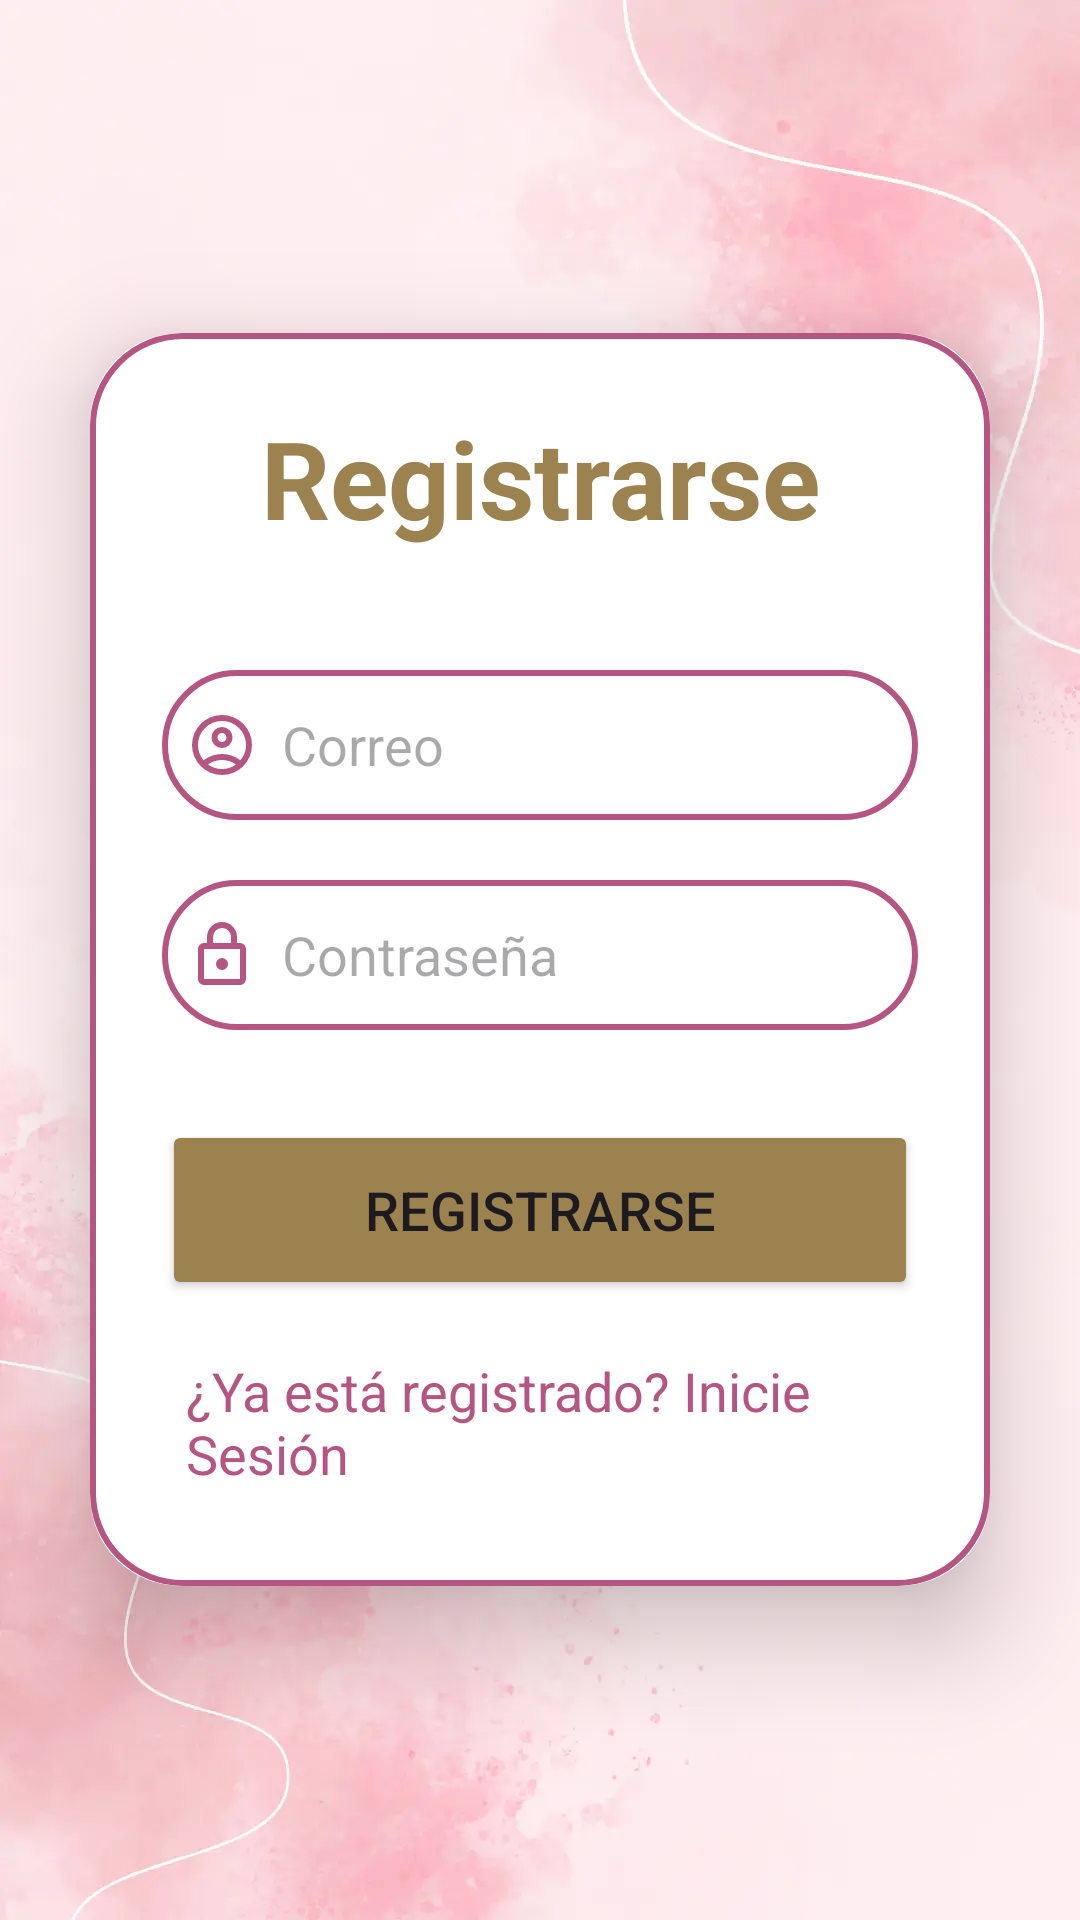

Layout XML and referenced resources for this Android screen:
<!-- AndroidManifest.xml: application theme Theme.IOT_LAB6_20170404 -->
<!-- res/layout/activity_sign_up.xml -->
<?xml version="1.0" encoding="utf-8"?>
<LinearLayout
    xmlns:android="http://schemas.android.com/apk/res/android"
    xmlns:app="http://schemas.android.com/apk/res-auto"
    xmlns:tools="http://schemas.android.com/tools"
    android:id="@+id/main"

    android:layout_width="match_parent"
    android:layout_height="match_parent"
    android:orientation="vertical"
    android:gravity="center"
    android:background="@drawable/wallpaper"

    tools:context=".SignUpActivity">


    <androidx.cardview.widget.CardView
        android:layout_width="match_parent"
        android:layout_height="wrap_content"
        android:layout_margin="30dp"
        app:cardCornerRadius="30dp"
        app:cardElevation="20dp">
        <LinearLayout
            android:layout_width="match_parent"
            android:layout_height="wrap_content"
            android:orientation="vertical"
            android:layout_gravity="center_horizontal"
            android:padding="24dp"
            android:background="@drawable/custom_edittext">
            <TextView
                android:layout_width="match_parent"
                android:layout_height="wrap_content"
                android:text="Registrarse"
                android:textSize="36sp"
                android:textAlignment="center"
                android:textStyle="bold"
                android:textColor="@color/secondary"/>
            <EditText
                android:layout_width="match_parent"
                android:layout_height="50dp"
                android:id="@+id/signup_email"
                android:background="@drawable/custom_edittext"
                android:layout_marginTop="40dp"
                android:padding="8dp"
                android:hint="Correo"
                android:drawableLeft="@drawable/account_circle_fill0_wght400_grad0_opsz24"
                android:drawablePadding="8dp"
                android:textColor="@color/black"/>
            <EditText
                android:layout_width="match_parent"
                android:layout_height="50dp"
                android:id="@+id/signup_password"
                android:background="@drawable/custom_edittext"
                android:layout_marginTop="20dp"
                android:padding="8dp"
                android:hint="Contraseña"
                android:drawableLeft="@drawable/lock_24dp_fill0_wght400_grad0_opsz24"
                android:drawablePadding="8dp"
                android:textColor="@color/black"/>
            <Button
                android:layout_width="match_parent"
                android:layout_height="60dp"
                android:text="Registrarse"
                android:id="@+id/signup_button"
                android:textSize="18sp"
                android:layout_marginTop="30dp"
                android:backgroundTint="@color/secondary"
                app:cornerRadius = "20dp"/>
            <TextView
                android:layout_width="wrap_content"
                android:layout_height="wrap_content"
                android:id="@+id/loginRedirectText"
                android:text="¿Ya está registrado? Inicie Sesión"
                android:layout_gravity="center"
                android:padding="8dp"
                android:layout_marginTop="10dp"
                android:textColor="@color/color_principal"
                android:textSize="18sp"/>
        </LinearLayout>
    </androidx.cardview.widget.CardView>
</LinearLayout>
<!-- resources referenced by this layout -->
<resources>
  <color name="black">#FF000000</color>
  <color name="color_principal">#B55682</color>
  <color name="secondary">#9C824F</color>
  <!-- drawable account_circle_fill0_wght400_grad0_opsz24 (drawable) -->
  <vector xmlns:android="http://schemas.android.com/apk/res/android"
      android:width="24dp"
      android:height="24dp"
      android:viewportWidth="960"
      android:viewportHeight="960">
    <path
        android:fillColor="@color/color_principal"
        android:pathData="M234,684q51,-39 114,-61.5T480,600q69,0 132,22.5T726,684q35,-41 54.5,-93T800,480q0,-133 -93.5,-226.5T480,160q-133,0 -226.5,93.5T160,480q0,59 19.5,111t54.5,93ZM480,520q-59,0 -99.5,-40.5T340,380q0,-59 40.5,-99.5T480,240q59,0 99.5,40.5T620,380q0,59 -40.5,99.5T480,520ZM480,880q-83,0 -156,-31.5T197,763q-54,-54 -85.5,-127T80,480q0,-83 31.5,-156T197,197q54,-54 127,-85.5T480,80q83,0 156,31.5T763,197q54,54 85.5,127T880,480q0,83 -31.5,156T763,763q-54,54 -127,85.5T480,880ZM480,800q53,0 100,-15.5t86,-44.5q-39,-29 -86,-44.5T480,680q-53,0 -100,15.5T294,740q39,29 86,44.5T480,800ZM480,440q26,0 43,-17t17,-43q0,-26 -17,-43t-43,-17q-26,0 -43,17t-17,43q0,26 17,43t43,17ZM480,380ZM480,740Z"/>
  </vector>
  <!-- drawable custom_edittext (drawable) -->
  <?xml version="1.0" encoding="utf-8"?>
  <shape xmlns:android="http://schemas.android.com/apk/res/android"
  
      android:shape="rectangle">
  
      <stroke
          android:width="2dp"
          android:color ="@color/color_principal"/>
  
      <corners
          android:radius="30dp"/>
  
  
  
  </shape>
  <!-- drawable lock_24dp_fill0_wght400_grad0_opsz24 (drawable) -->
  <vector xmlns:android="http://schemas.android.com/apk/res/android"
      android:width="24dp"
      android:height="24dp"
      android:viewportWidth="960"
      android:viewportHeight="960">
    <path
        android:pathData="M240,880q-33,0 -56.5,-23.5T160,800v-400q0,-33 23.5,-56.5T240,320h40v-80q0,-83 58.5,-141.5T480,40q83,0 141.5,58.5T680,240v80h40q33,0 56.5,23.5T800,400v400q0,33 -23.5,56.5T720,880L240,880ZM240,800h480v-400L240,400v400ZM480,680q33,0 56.5,-23.5T560,600q0,-33 -23.5,-56.5T480,520q-33,0 -56.5,23.5T400,600q0,33 23.5,56.5T480,680ZM360,320h240v-80q0,-50 -35,-85t-85,-35q-50,0 -85,35t-35,85v80ZM240,800v-400,400Z"
        android:fillColor="@color/color_principal"/>
  </vector>
  <!-- drawable wallpaper: webp bitmap (drawable, 16878 bytes) -->
  <style name="Theme.IOT_LAB6_20170404" parent="Base.Theme.IOT_LAB6_20170404" />
  <style name="Base.Theme.IOT_LAB6_20170404" parent="Theme.Material3.DayNight.NoActionBar">
          
          
      </style>
</resources>
